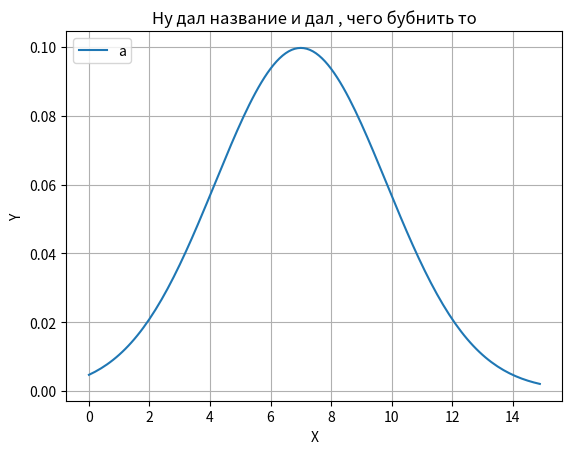
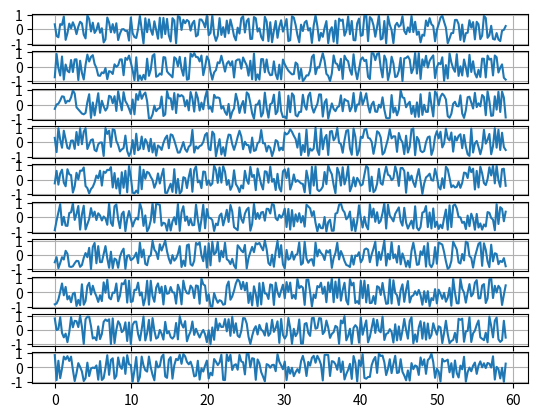
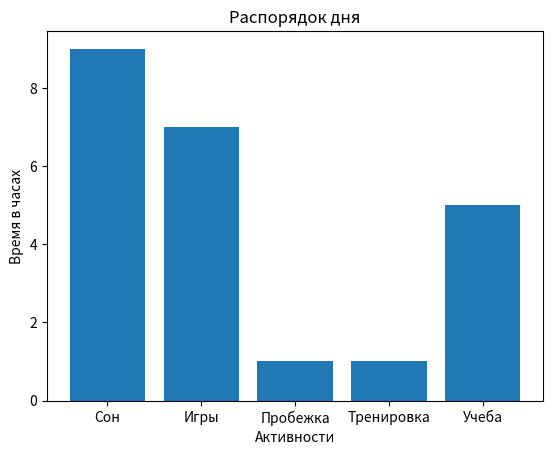
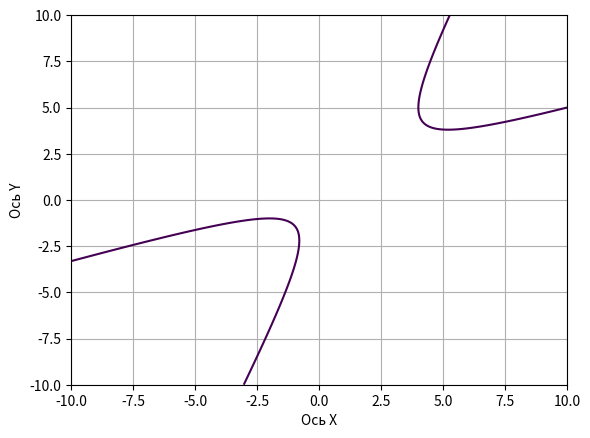
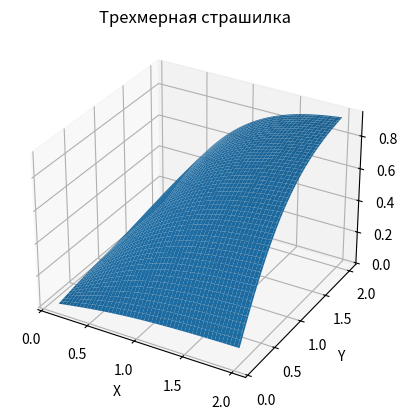

Write the Python code that produced these figures, in order.
import numpy as np
import numpy.random as rand
from matplotlib import pyplot as plt
import math
import random
from sympy import *

# Задание 1

x = np.arange(0,15,0.1)
u = 7
o = 4
y = (1/(o*math.sqrt(2*np.pi)))*(np.e**-(((x-u)**2)/(o**2)))
# print(y)

fig = plt.figure()
plt.plot(x,y)
plt.title('Ну дал название и дал , чего бубнить то')
plt.ylabel('Y')
plt.xlabel('X')
plt.grid(True)
plt.legend('a',loc=2)


# Задание 2

fig = plt.figure()
n = 250
t = np.linspace(0,59,n)
for i in range(1,11):
    ax = fig.add_subplot(10,1,i)
    ax.plot(t,[random.uniform(-1,1) for i in range(n)])
    ax.grid(True)

# Задание 3

fig = plt.figure()
activities = ['Сон','Игры','Пробежка','Тренировка','Учеба']
time = [9,7,1,1,5]
plt.bar(activities,time)
plt.title('Рaспорядок дня')
plt.ylabel('Время в часах')
plt.xlabel('Активности')

# Задание 4

xrange = np.linspace(-10, 10,200)
yrange = np.linspace(-10, 10,200)
x, y = np.meshgrid(xrange,yrange)

# уравнение
z = x**2-3*x*y+y**2+x+2*y+5

plt.figure()
plt.contour(x, y, z, [0])
plt.grid(True)
plt.xlabel('Ось X')
plt.ylabel('Ось Y')
plt.show()

# решение через symppy
# x,y = var('x y')
# plot_implicit(Eq(x**2-3*x*y+y**2+x+2*y+5, 0))

# Задание 5

x = np.linspace(0.1,2,100)
y = np.linspace(0.1,2,100)
x,y = np.meshgrid(x,y)
z = ((np.exp(2*x)-1)*(np.exp(2*y)-1))/((np.exp(2*x)+1)*(np.exp(2*y)+1)) 

fig = plt.figure()
ax = fig.add_subplot(111,projection="3d")
ax.plot_surface(x,y,z)
plt.xlabel('X')
plt.ylabel('Y')
plt.title('Трехмерная страшилка')
plt.show()

 
